Photos from the image-classification dataset "refined_rcnn" in the GitHub repository andrewsalim10/tugas_kel_pcdvk. Its 5 classes are: apple scab, apple black rot, apple cedar apple rust, apple healthy, apple healthy removed.

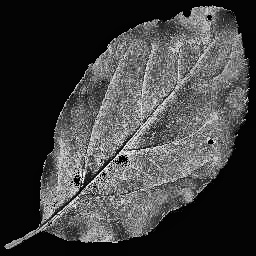
Label: apple black rot

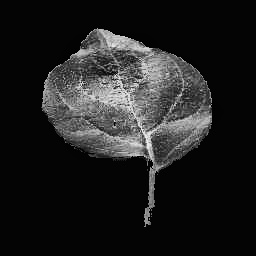
Label: apple healthy

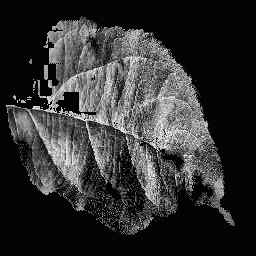
Label: apple scab

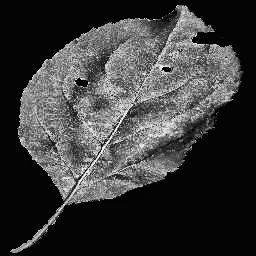
Label: apple black rot

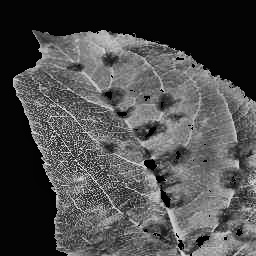
Label: apple scab

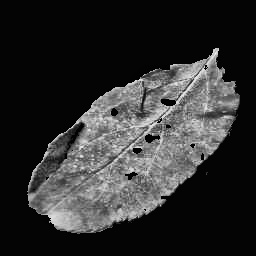
Label: apple cedar apple rust
